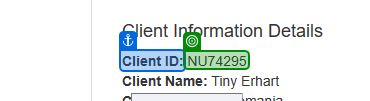
Task: Generate the Security Hash for each Client based on
their personal information.
Workflow: System1_Extract_ClientInformation

Step 1: get-text from 'Client ID'

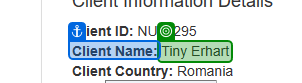
Step 2: get-text from 'Client Name'

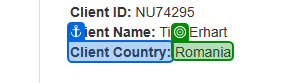
Step 3: get-text from 'Client Country'